2-way image classification set "Weedcottonberli" from GitHub (RituGaba/Weedcottonberli); label vocabulary: cotton, weed.

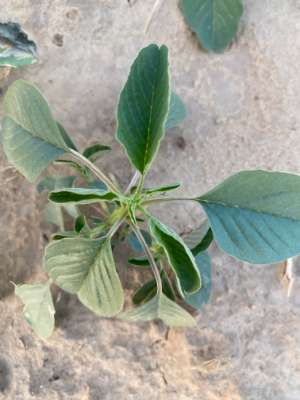
Label: weed

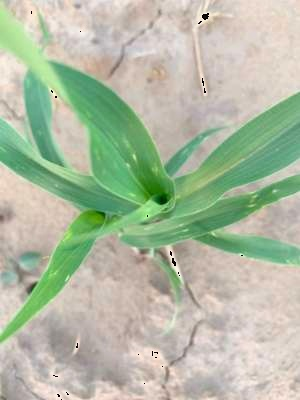
Label: weed

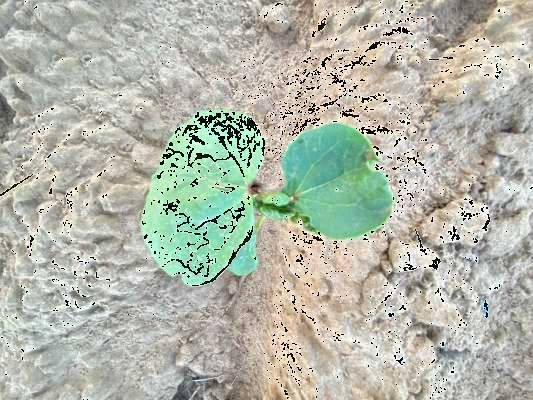
Label: cotton

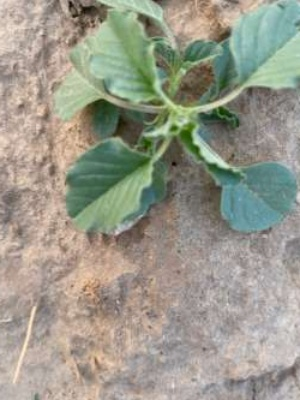
Label: weed

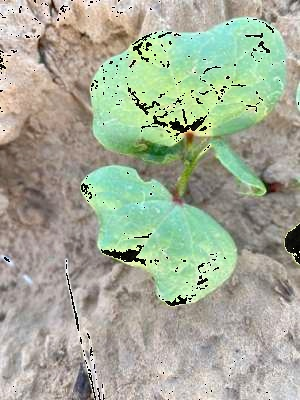
Label: cotton

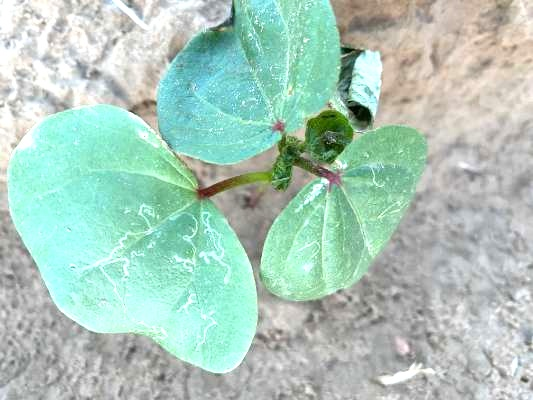
Label: cotton
